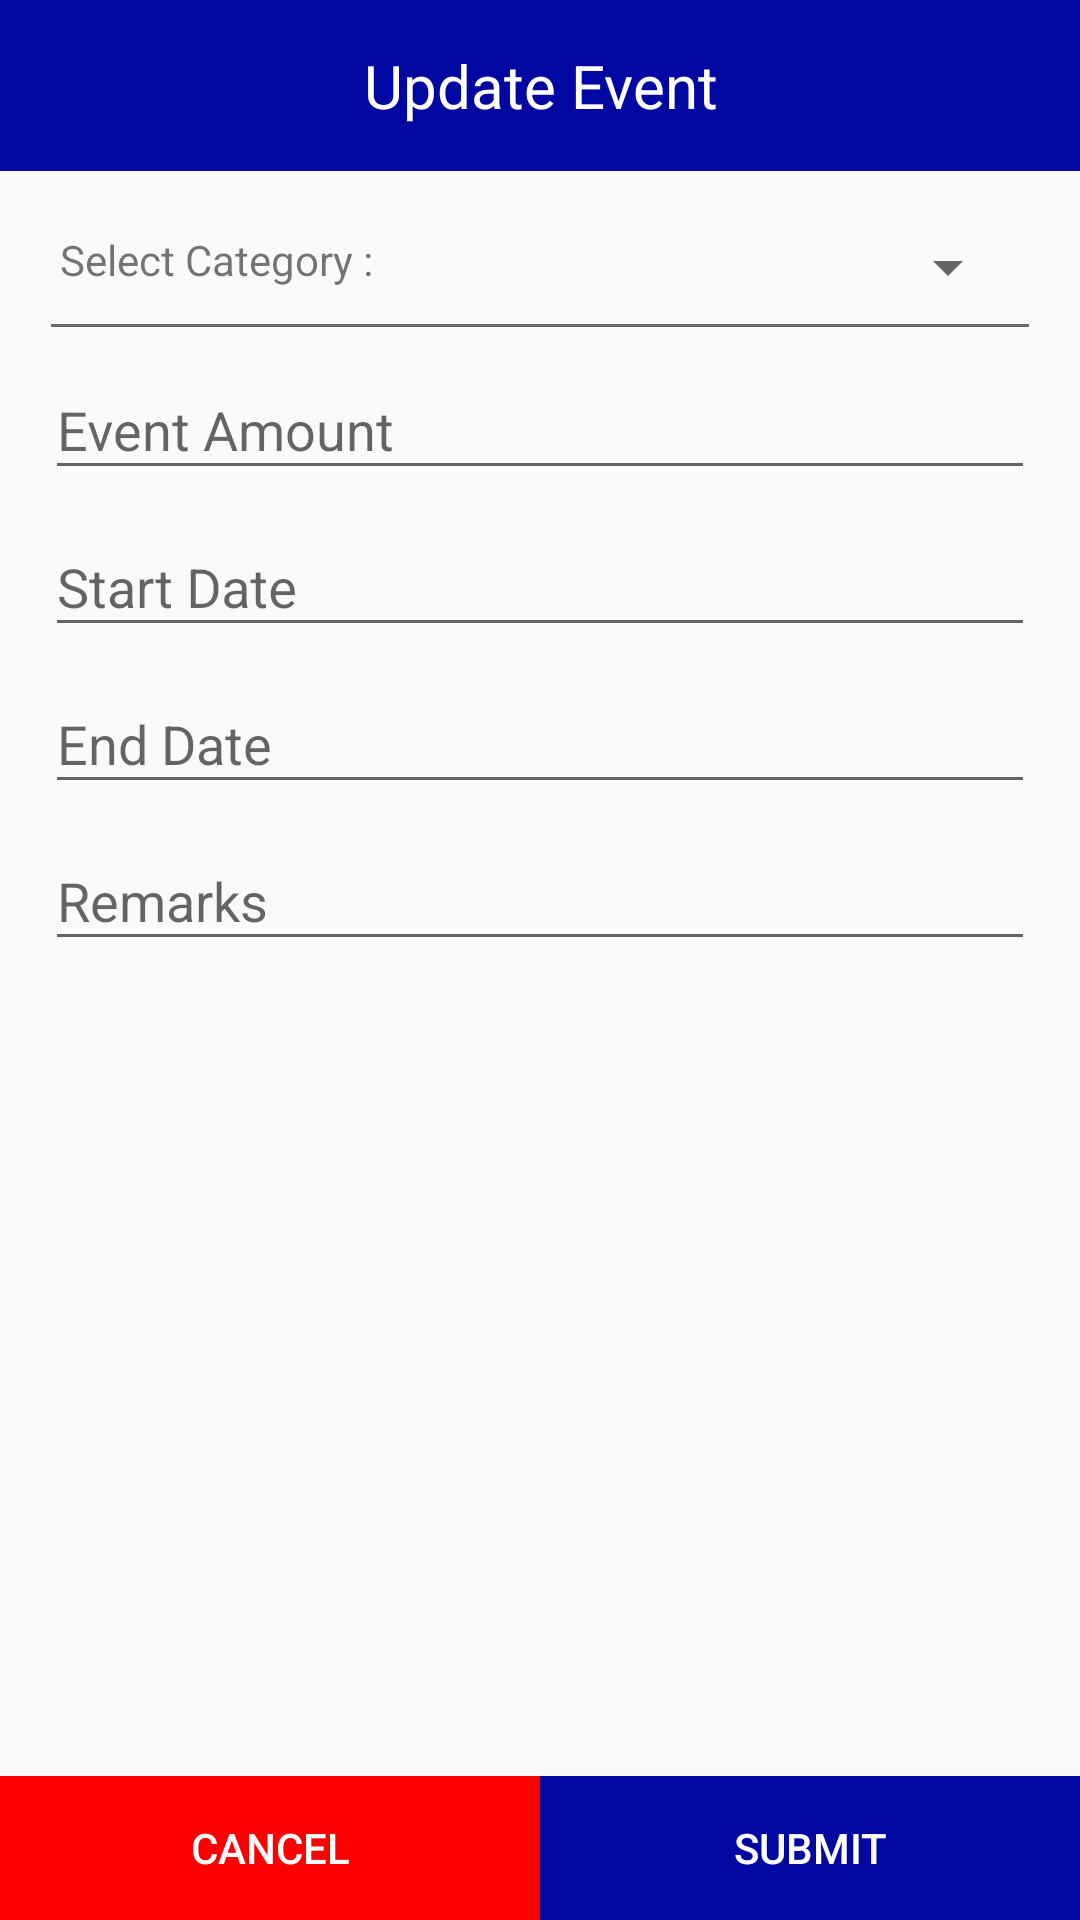

Here is an Android app screen rendered from its layout file. Give the layout XML and the strings, colors and styles it references.
<!-- AndroidManifest.xml: application theme AppTheme -->
<!-- res/layout/edit_event_dialog.xml -->
<?xml version="1.0" encoding="utf-8"?>
<RelativeLayout xmlns:android="http://schemas.android.com/apk/res/android"
    android:layout_width="fill_parent"
    android:layout_height="420dp"
    android:orientation="vertical">

    <LinearLayout
        android:id="@+id/ll_header"
        android:layout_width="match_parent"
        android:layout_height="wrap_content"
        android:gravity="center_vertical"
        android:background="@color/colorPrimary"
        android:orientation="vertical">

        <TextView
            android:layout_width="match_parent"
            android:layout_height="wrap_content"
            android:layout_gravity="center"
            android:padding="15dp"
            android:gravity="center"
            android:textSize="20sp"
            android:textColor="@color/white"
            android:text="Update Event" />


    </LinearLayout>

    <LinearLayout
        android:id="@+id/ll_lyt"
        android:layout_below="@+id/ll_header"
        android:layout_width="match_parent"
        android:layout_height="wrap_content"
        android:padding="15dp"
        android:orientation="vertical">
        <LinearLayout
            android:layout_width="match_parent"
            android:layout_height="wrap_content"
            android:layout_marginTop="@dimen/top_10"
            android:layout_margin="@dimen/_5dp"
            android:orientation="horizontal">
            <TextView
                android:layout_width="wrap_content"
                android:layout_height="wrap_content"
                android:text="Select Category :  "/>

            <Spinner
                android:id="@+id/category"
                android:layout_width="match_parent"
                android:layout_height="wrap_content"/>
        </LinearLayout>
        <View
            android:layout_width="match_parent"
            android:layout_height="1dp"
            android:layout_margin="2dp"
            android:background="@color/linecolor" />
        <com.google.android.material.textfield.TextInputLayout
            android:layout_width="match_parent"
            android:layout_height="wrap_content">
            <EditText
                android:id="@+id/event_amnt"
                android:layout_width="match_parent"
                android:layout_height="wrap_content"
                android:imeOptions="actionNext"
                android:inputType="number"
                android:hint="Event Amount">
            </EditText>
        </com.google.android.material.textfield.TextInputLayout>
        <com.google.android.material.textfield.TextInputLayout
            android:layout_width="match_parent"
            android:layout_height="wrap_content">
            <EditText
                android:id="@+id/date_edtv"
                android:layout_width="match_parent"
                android:layout_height="wrap_content"
                android:imeOptions="actionNext"
                android:focusable="false"
                android:hint="Start Date">
            </EditText>
        </com.google.android.material.textfield.TextInputLayout>
        <com.google.android.material.textfield.TextInputLayout
            android:layout_width="match_parent"
            android:layout_height="wrap_content">
            <EditText
                android:id="@+id/end_edtv"
                android:layout_width="match_parent"
                android:layout_height="wrap_content"
                android:imeOptions="actionNext"
                android:focusable="false"
                android:hint="End Date">
            </EditText>
        </com.google.android.material.textfield.TextInputLayout>
        <com.google.android.material.textfield.TextInputLayout
            android:layout_width="match_parent"
            android:layout_height="wrap_content">
            <EditText
                android:id="@+id/description_edtv"
                android:layout_width="match_parent"
                android:layout_height="wrap_content"
                android:imeOptions="actionNext"
                android:hint="Remarks">
            </EditText>
        </com.google.android.material.textfield.TextInputLayout>


    </LinearLayout>

    <LinearLayout
        android:layout_width="match_parent"
        android:layout_height="wrap_content"
        android:orientation="horizontal"
        android:layout_alignParentBottom="true">

        <Button
            android:id="@+id/cancel_btn"
            android:layout_width="0dp"
            android:layout_height="wrap_content"
            android:layout_weight="1"
            android:textColor="@color/white"
            android:background="@color/red_bg"
            android:text="Cancel"/>
        <Button
            android:id="@+id/submit_btn"
            android:layout_width="0dp"
            android:layout_height="wrap_content"
            android:layout_weight="1"
            android:textColor="@color/white"
            android:background="@color/colorPrimary"
            android:text="Submit"/>

    </LinearLayout>
</RelativeLayout>
<!-- resources referenced by this layout -->
<resources>
  <color name="colorPrimary">#0108a1</color>
  <color name="linecolor">#696969</color>
  <color name="red_bg">#ff0000</color>
  <color name="white">#ffffff</color>
  <dimen name="_5dp">5dp</dimen>
  <dimen name="top_10">10dp</dimen>
  <style name="AppTheme" parent="Theme.AppCompat.Light.NoActionBar">
          
          <item name="colorPrimary">@color/colorPrimary</item>
          <item name="colorPrimaryDark">@color/colorPrimary</item>
          <item name="colorAccent">@color/colorAccent</item>
      </style>
  <color name="colorAccent">#32CD32</color>
</resources>
